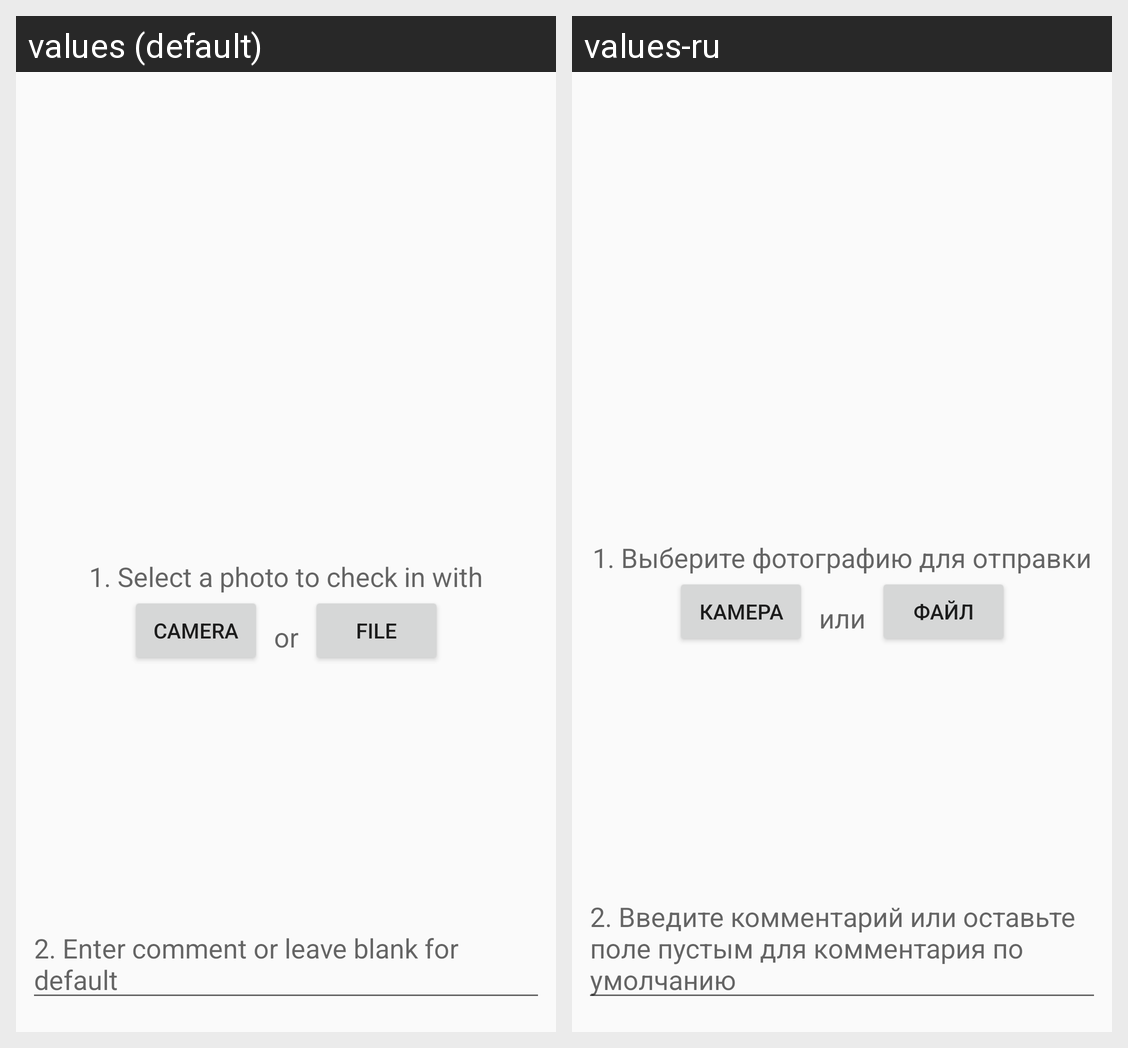

The same Android screen rendered under two of its app's locales, left to right. List the strings drawn on it with the default value and each locale's translation.
Android screen res/layout/content_main.xml rendered under 2 locales, left to right: values (default), values-ru. Device: Nexus 5 (rendered at 1080×1920; each locale shown at half size, 540×960, under a caption strip naming it); theme AppTheme.
Strings drawn on this screen, with the default value and each locale's value (text and hints the layout hard-codes, and strings that could not be matched under every locale, appear in the picture but are not listed):

step2_hint
  values: 2. Enter comment or leave blank for default
  values-ru: 2. Введите комментарий или оставьте поле пустым для комментария по умолчанию

step1_or
  values: or
  values-ru: или

hint1_camera
  values: Camera
  values-ru: Камера

hint1_file
  values: File
  values-ru: Файл

step1_hint
  values: 1. Select a photo to check in with
  values-ru: 1. Выберите фотографию для отправки
